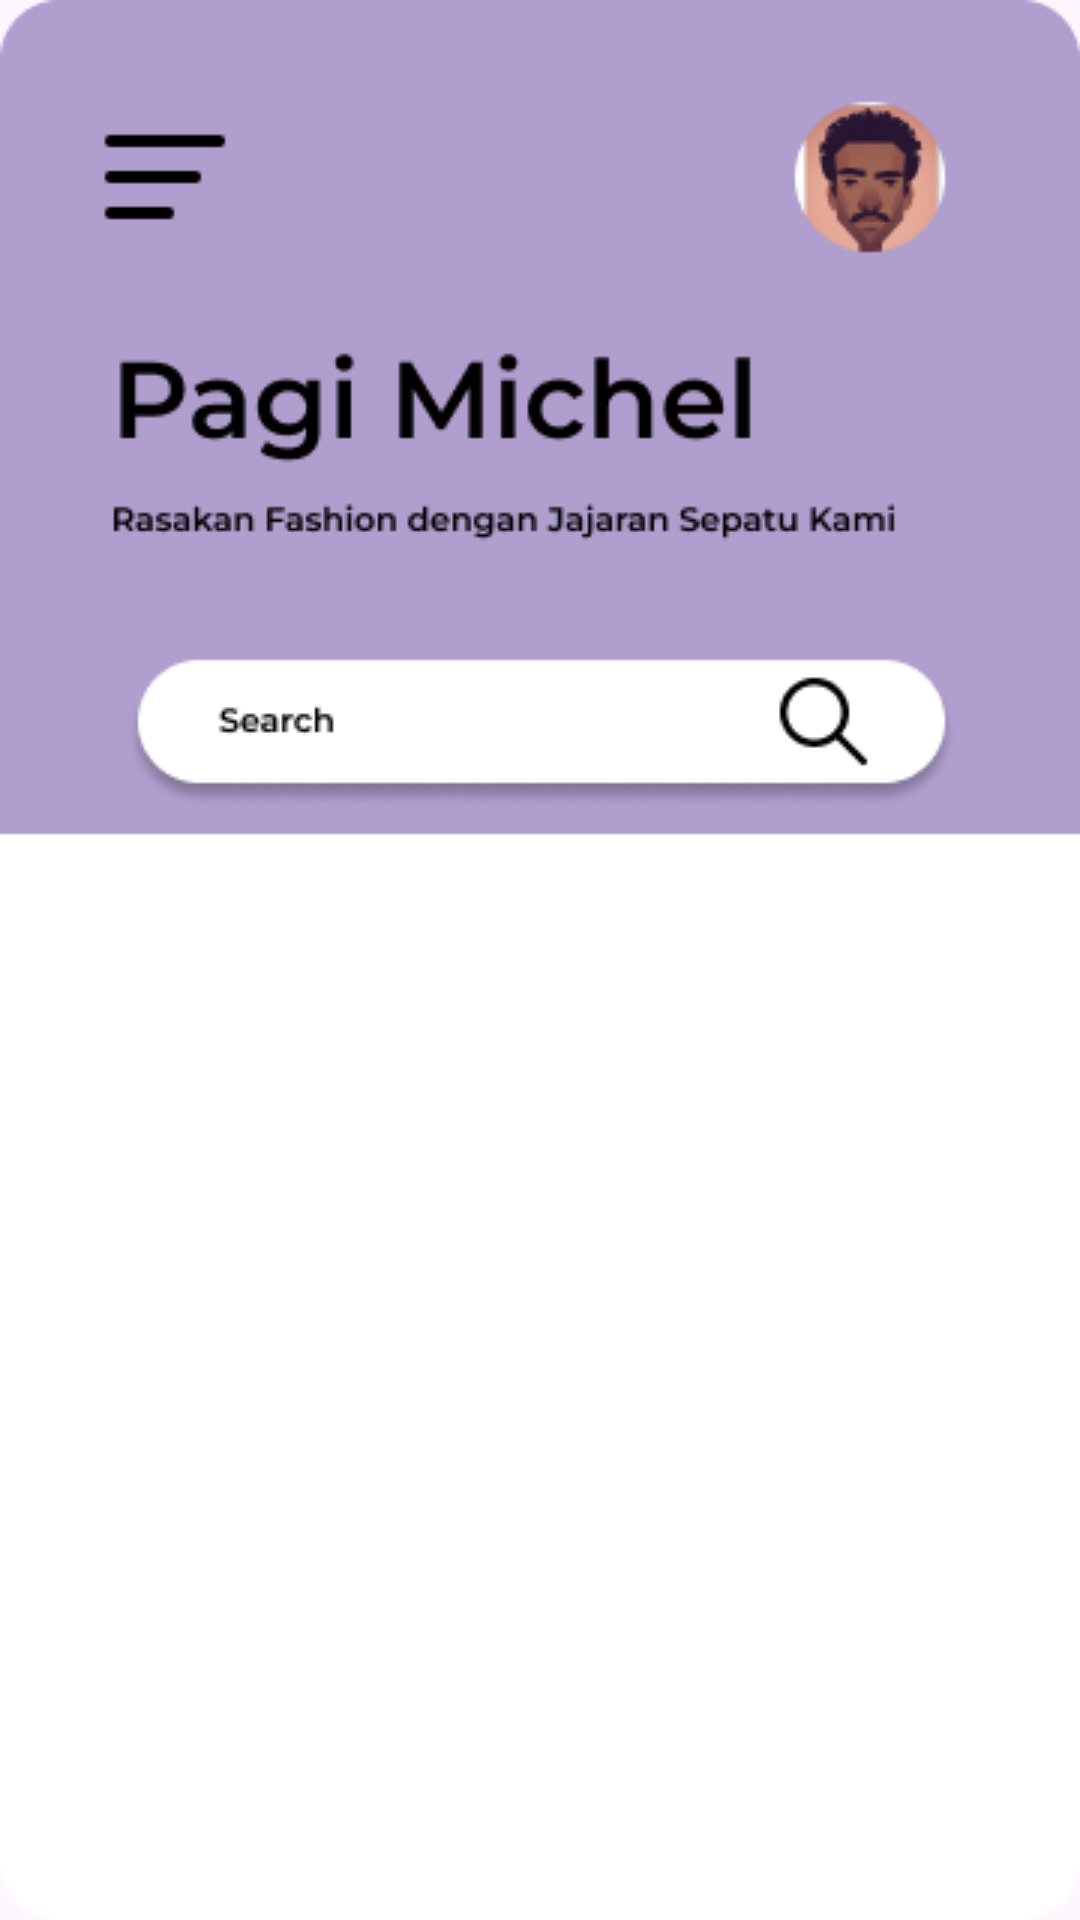

Android layout source for this screen:
<!-- AndroidManifest.xml: application theme Theme.TugasMc4 -->
<!-- res/layout/activity_home.xml -->
<?xml version="1.0" encoding="utf-8"?>
<androidx.constraintlayout.widget.ConstraintLayout xmlns:android="http://schemas.android.com/apk/res/android"
    xmlns:app="http://schemas.android.com/apk/res-auto"
    xmlns:tools="http://schemas.android.com/tools"
    android:id="@+id/main"
    android:layout_width="match_parent"
    android:layout_height="match_parent"
    android:background="@drawable/home3"
    tools:context=".Home">

    <androidx.recyclerview.widget.RecyclerView
        android:id="@+id/hasil"
        android:layout_width="412dp"
        android:layout_height="412dp"
        app:layout_constraintBottom_toBottomOf="parent"
        app:layout_constraintEnd_toEndOf="parent"
        app:layout_constraintHorizontal_bias="0.0"
        app:layout_constraintStart_toStartOf="parent"
        app:layout_constraintTop_toTopOf="parent"
        app:layout_constraintVertical_bias="1.0" />


</androidx.constraintlayout.widget.ConstraintLayout>
<!-- resources referenced by this layout -->
<resources>
  <!-- drawable home3: png bitmap (drawable, 18348 bytes) -->
  <style name="Theme.TugasMc4" parent="Base.Theme.TugasMc4" />
  <style name="Base.Theme.TugasMc4" parent="Theme.Material3.DayNight.NoActionBar">
          
          
      </style>
</resources>
